Run: headless pygame with SDL's dummy video driver; simulated clock (each Clock.tick advances the game by its frame time, no real sleeping); random seed 0; keys injected as events and as key.get_pressed() state; no mouse input; restart key RETURN tapped at the start of phases 3 and 4.
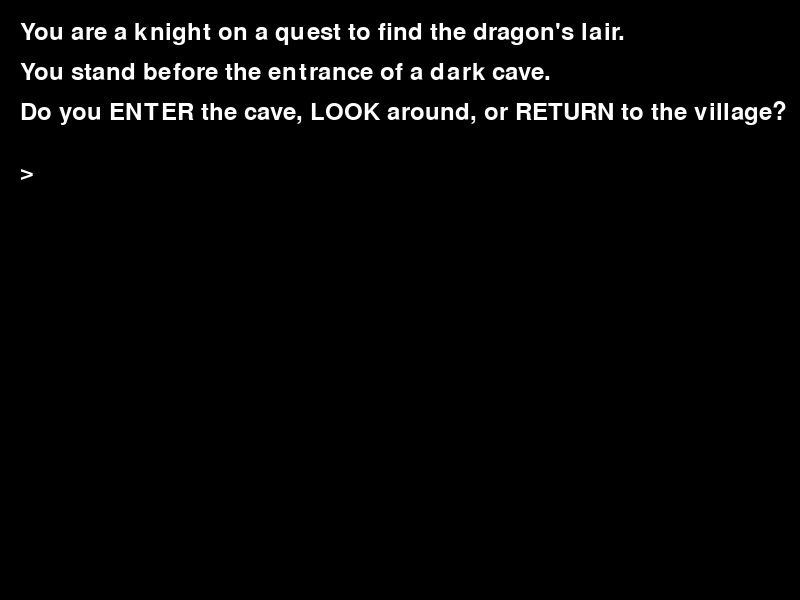
Frame 1 of 4 · flips 1–60 · no input
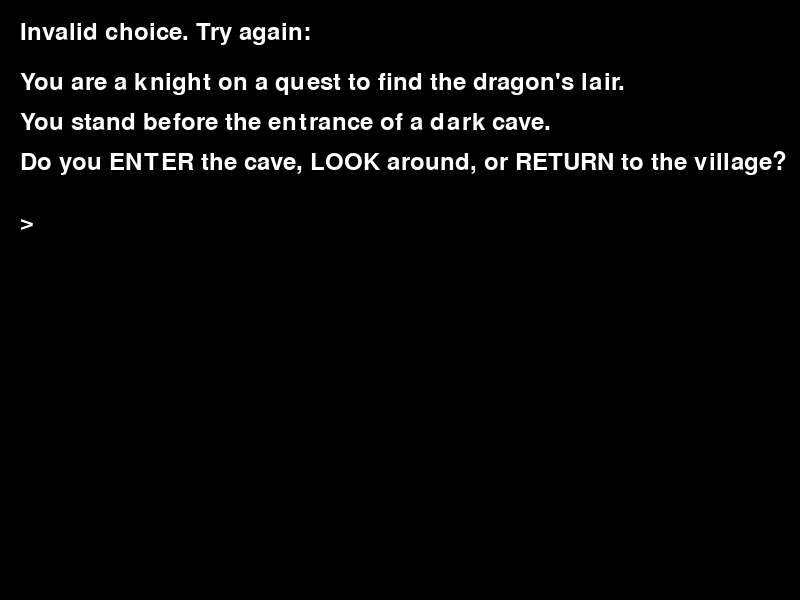
Frame 2 of 4 · flips 61–180 · tapped SPACE, RETURN · held RIGHT (→), D
Frame 3 of 4 · flips 181–300 · tapped RETURN · held DOWN (↓), S · screen unchanged from frame 2, image omitted
Frame 4 of 4 · flips 301–420 · tapped RETURN · held LEFT (←), A, UP (↑), W · screen unchanged from frame 3, image omitted

The pygame program that drew these frames:

import pygame
import sys

def main():
    # Initialize Pygame
    pygame.init()

    # Set window dimensions
    window_width = 800
    window_height = 600

    # Create a resizable window
    screen = pygame.display.set_mode((window_width, window_height), pygame.RESIZABLE)
    pygame.display.set_caption("Knight's Quest: Dragon's Lair")

    # Define fonts and colors
    font = pygame.font.Font(None, 36)
    text_color = (255, 255, 255)  # White
    background_color = (0, 0, 0)  # Black

    # Story and choices variables
    story = [
        "You are a knight on a quest to find the dragon's lair.",
        "You stand before the entrance of a dark cave.",
        "Do you ENTER the cave, LOOK around, or RETURN to the village?"
    ]

    choices = {
        "ENTER": [
            "You enter the cave and hear a low growl echoing.",
            "Do you DRAW your sword or PROCEED quietly?"
        ],
        "DRAW": [
            "You draw your sword and confront the dragon head-on!",
            "The dragon is startled and breathes fire.",
            "Prepare for battle!"
        ],
        "PROCEED": [
            "You proceed quietly and discover the dragon sleeping.",
            "Do you STEAL its treasure or SLAY the dragon?"
        ],
        "STEAL": [
            "You carefully gather some treasure and escape unnoticed.",
            "You return to the kingdom a hero, wealthy beyond your dreams.",
            "Something slumbers underneath the ancient mountain..."
        ],
        "SLAY": [
            "You strike the dragon while it sleeps, but it awakens!",
            "A fierce battle ensues!"
        ],
        "LOOK": [
            "You look around and notice strange claw marks on the rocks.",
            "Do you INVESTIGATE the marks or ENTER the cave?"
        ],
        "INVESTIGATE": [
            "The marks lead you to a hidden path, bypassing the dragon.",
            "You find an ancient artifact that grants you immense power.",
            "Do you RETURN to the village or EXPLORE deeper into the cave?"
        ],
        "RETURN": [
            "You decide the quest is too dangerous and return to the village.",
            "Life goes on, but you are haunted by what could have been.",
            "Something slumbers underneath the ancient mountain..."
        ],
        "EXPLORE": [
            "You delve deeper into the cave, your artifact glowing faintly.",
            "You discover an elder-dragon, guarding even greater treasure.",
            "Do you USE the artifact to challenge the elder-dragon or NEGOTIATE with it?"
        ],
        "USE": [
            "You unleash the artifact's power, overwhelming even the elder-dragon.",
            "The elder-dragon yields and grants you its treasure, cowering in fear.",
            "You return to the kingdom as the most powerful entity of all.",
            "Nothing remains to challenge you underneath the ancient mountain"
        ],
        "NEGOTIATE": [
            "You negotiate with the elder-dragon, offering a truce.",
            "The elder-dragon agrees to a pact, and you form a powerful alliance.",
            "Together, you bring people and dragons under one banner."
        ]
    }

    # Game state variables
    def reset_game():
        """Reset the game to its initial state."""
        return {
            'current_story': story,
            'current_valid_choices': ["ENTER", "LOOK", "RETURN"],  # Valid choices for the initial story
            'user_choice': "",
            'invalid_choice_flag': False,
            'battle_in_progress': False,
            'player_hp': 50,
            'dragon_hp': 100,
            'game_ended': False  # Flag to track if the game is ended
        }

    # Initialize game state
    game_state = reset_game()

    def render_text(text, font, color, x, y):
        """Render text onto the screen at a specific position."""
        lines = text.split("\n")
        for i, line in enumerate(lines):
            rendered_text = font.render(line, True, color)
            screen.blit(rendered_text, (x, y + i * 30))

    def update_story(choice):
        """Update the story based on the user's choice."""
        nonlocal game_state
        if choice in game_state['current_valid_choices']:
            game_state['current_story'] = choices[choice]
            game_state['invalid_choice_flag'] = False
            if choice == "ENTER":
                game_state['current_valid_choices'] = ["DRAW", "PROCEED"]
            elif choice == "LOOK":
                game_state['current_valid_choices'] = ["INVESTIGATE", "ENTER"]
            elif choice == "PROCEED":
                game_state['current_valid_choices'] = ["STEAL", "SLAY"]
            elif choice == "SLAY" or choice == "DRAW":
                game_state['battle_in_progress'] = True
                game_state['current_valid_choices'] = ["ATTACK", "DEFEND"]
            elif choice == "STEAL":
                game_state['current_valid_choices'] = []
                game_state['game_ended'] = True  # Mark the game as ended
            elif choice == "INVESTIGATE":
                game_state['current_valid_choices'] = ["RETURN", "EXPLORE"]
            elif choice == "RETURN":
                game_state['game_ended'] = True
            elif choice == "EXPLORE":
                game_state['current_valid_choices'] = ["USE", "NEGOTIATE"]
            elif choice == "USE":
                game_state['current_valid_choices'] = []  # Mark the game as ended
                game_state['game_ended'] = True
            elif choice == "NEGOTIATE":
                game_state['current_valid_choices'] = []  # Mark the game as ended
                game_state['game_ended'] = True
        else:
            game_state['invalid_choice_flag'] = True  # Flag invalid input

    def battle():
        """Handle the battle between the player and the dragon."""
        nonlocal game_state
        if game_state['player_hp'] > 0 and game_state['dragon_hp'] > 0:
            game_state['current_story'] = [
                f"Player HP: {game_state['player_hp']} | Dragon HP: {game_state['dragon_hp']}",
                "Do you ATTACK or DEFEND?"
            ]
        elif game_state['player_hp'] <= 0:
            game_state['current_story'] = ["You have been defeated by the dragon...", "GAME OVER."]
            game_state['battle_in_progress'] = False
            game_state['game_ended'] = True
        elif game_state['dragon_hp'] <= 0:
            game_state['current_story'] = ["The dragon has been slain!", "You emerge victorious!"]
            game_state['battle_in_progress'] = False
            game_state['game_ended'] = True
        return game_state['current_story']

    # Main loop
    running = True
    while running:
        for event in pygame.event.get():
            if event.type == pygame.QUIT:
                running = False
            elif event.type == pygame.KEYDOWN:
                if event.key == pygame.K_RETURN:
                    if game_state['user_choice'].lower() == "restart":
                        game_state = reset_game()  # Reset game if "restart" is entered
                    else:
                        update_story(game_state['user_choice'].upper())
                    game_state['user_choice'] = ""
                elif event.key == pygame.K_BACKSPACE:
                    game_state['user_choice'] = game_state['user_choice'][:-1]  # Remove the last character
                elif event.unicode.isalpha():
                    game_state['user_choice'] += event.unicode
            elif event.type == pygame.VIDEORESIZE:
                window_width, window_height = event.size
                screen = pygame.display.set_mode((window_width, window_height), pygame.RESIZABLE)

        # If battle is in progress, process the battle system
        if game_state['battle_in_progress']:
            # Simple battle logic: attack or defend
            if game_state['user_choice'].upper() == "ATTACK":
                game_state['dragon_hp'] -= 10
                game_state['player_hp'] -= 10  # Dragon retaliates
                game_state['user_choice'] = ""  # Reset user input
            elif game_state['user_choice'].upper() == "DEFEND":
                game_state['player_hp'] += 5  # Less damage when defending
                game_state['user_choice'] = ""  # Reset user input
            # Update the battle story based on current health points
            game_state['current_story'] = battle()

        # Clear the screen
        screen.fill(background_color)

        # Display feedback if invalid choice was made
        y_offset = 20
        if game_state['invalid_choice_flag']:
            render_text("Invalid choice. Try again:", font, text_color, 20, y_offset)
            y_offset += 50

        # Display the current part of the story
        for i, line in enumerate(game_state['current_story']):
            render_text(line, font, text_color, 20, y_offset + i * 40)

        # Display the user's input
        render_text(f"> {game_state['user_choice']}", font, text_color, 20, y_offset + len(game_state['current_story']) * 40 + 20)

        # Display the "The End" message if the game has ended
        if game_state['game_ended']:
            render_text("The End. Type 'Restart' to restart the game.", font, text_color, 20, y_offset + len(game_state['current_story']) * 40 + 60)

        # Update the display
        pygame.display.flip()

    # Quit Pygame
    pygame.quit()
    sys.exit()

if __name__ == "__main__":
    main()
